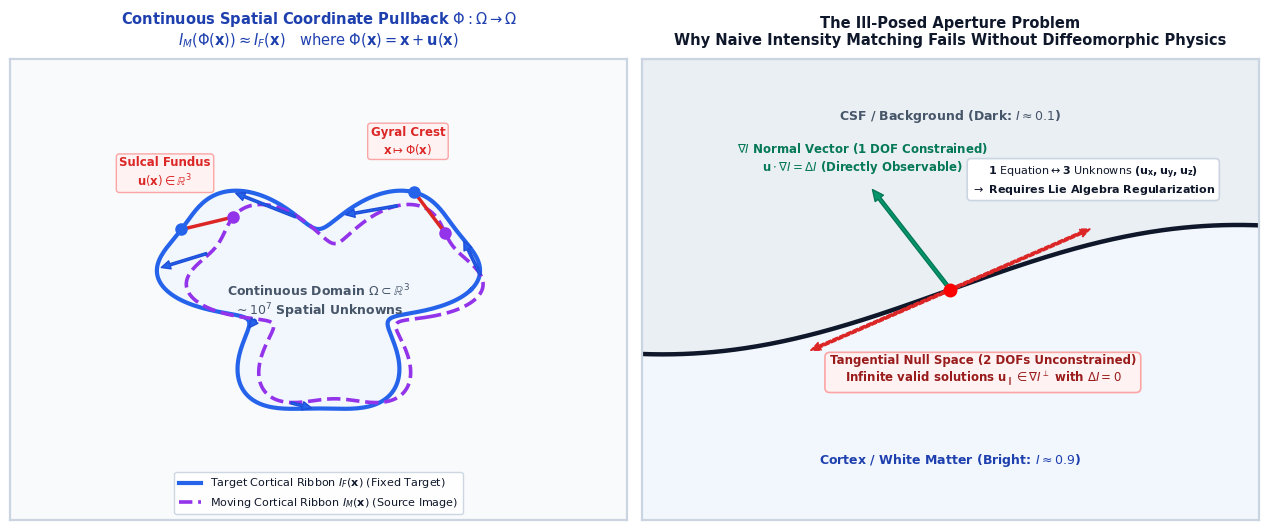

Source code (Python): (Note: this script raises an exception after producing the figure.)
"""
Revise Figure: diag_spatial_inverse_problem_v01.png for Maximum Clarity and Scientific Detail.
Signature Brian Avants Style: Clean light themes (#FFFFFF, #F8FAFC), dark slate typography (#0F172A),
high-contrast royal blue (#2563EB), vibrant purple (#9333EA), emerald green (#059669), and crimson (#DC2626).
"""

import os
import numpy as np
import matplotlib
matplotlib.use('Agg')
import matplotlib.pyplot as plt
import matplotlib.patches as patches

OUT_PATH = "docs/presentation/figures/diag_spatial_inverse_problem_v01.png"

plt.rcParams.update({
    'font.sans-serif': ['DejaVu Sans', 'Arial', 'Helvetica'],
    'font.family': 'sans-serif',
    'mathtext.fontset': 'dejavusans',
    'figure.facecolor': '#FFFFFF',
    'axes.facecolor': '#FFFFFF',
    'text.color': '#0F172A',
    'axes.labelcolor': '#1E293B',
    'xtick.color': '#475569',
    'ytick.color': '#475569',
})

def make_refined_slide2_figure():
    fig, axes = plt.subplots(1, 2, figsize=(12.8, 5.4), facecolor='#FFFFFF')
    ax0, ax1 = axes[0], axes[1]

    # ----------------------------------------------------
    # PANEL A: Continuous Spatial Coordinate Pullback
    # ----------------------------------------------------
    ax0.set_facecolor('#F8FAFC')
    for spine in ax0.spines.values():
        spine.set_edgecolor('#CBD5E1')
        spine.set_linewidth(1.6)
    ax0.set_xticks([])
    ax0.set_yticks([])

    # Parameterize realistic gyral/sulcal anatomical folds
    t = np.linspace(0, 2 * np.pi, 350)
    
    # Target Anatomy (Fixed I_F) - Solid Royal Blue
    r_target = 0.42 + 0.12 * np.sin(3 * t) + 0.05 * np.cos(6 * t)
    x_target = r_target * np.cos(t)
    y_target = r_target * np.sin(t)

    # Moving Anatomy (Source I_M) - Dashed Vibrant Purple (deformed + shifted)
    r_moving = 0.38 + 0.10 * np.sin(3 * (t - 0.28)) + 0.06 * np.cos(6 * (t - 0.28))
    x_moving = r_moving * np.cos(t - 0.28) + 0.05
    y_moving = r_moving * np.sin(t - 0.28) - 0.03

    # Fill anatomy regions with subtle tints
    ax0.fill(x_target, y_target, color='#EFF6FF', alpha=0.6)
    ax0.plot(x_target, y_target, color='#2563EB', lw=3.0, label=r'Target Cortical Ribbon $I_F(\mathbf{x})$ (Fixed Target)')
    ax0.plot(x_moving, y_moving, color='#9333EA', lw=2.6, ls='--', label=r'Moving Cortical Ribbon $I_M(\mathbf{x})$ (Source Image)')

    # Draw clear, prominent displacement arrows u(x) connecting homologous points
    sample_indices = [25, 75, 120, 165, 210, 260]
    for idx in sample_indices:
        xm, ym = x_moving[idx], y_moving[idx]
        xt, yt = x_target[idx], y_target[idx]
        ax0.annotate('', xy=(xt, yt), xytext=(xm, ym),
                     arrowprops=dict(facecolor='#2563EB', edgecolor='#1D4ED8', width=1.6, headwidth=6.0, headlength=6.5, shrink=0.08))

    # Landmark 1: Gyral Crest
    idx_gyrus = 52
    xm1, ym1 = x_moving[idx_gyrus], y_moving[idx_gyrus]
    xt1, yt1 = x_target[idx_gyrus], y_target[idx_gyrus]
    ax0.plot([xm1], [ym1], 'o', color='#9333EA', ms=8, zorder=5)
    ax0.plot([xt1], [yt1], 'o', color='#2563EB', ms=8, zorder=5)
    ax0.plot([xm1, xt1], [ym1, yt1], color='#DC2626', lw=2.5, zorder=4)
    ax0.text(xt1 - 0.02, yt1 + 0.16, "Gyral Crest\n" + r"$\mathbf{x} \mapsto \Phi(\mathbf{x})$", fontsize=8.5, fontweight='bold', color='#DC2626', ha='center',
             bbox=dict(boxstyle="round,pad=0.25", facecolor="#FEF2F2", edgecolor="#FCA5A5", lw=1.0))

    # Landmark 2: Sulcal Fundus
    idx_sulcus = 145
    xm2, ym2 = x_moving[idx_sulcus], y_moving[idx_sulcus]
    xt2, yt2 = x_target[idx_sulcus], y_target[idx_sulcus]
    ax0.plot([xm2], [ym2], 'o', color='#9333EA', ms=8, zorder=5)
    ax0.plot([xt2], [yt2], 'o', color='#2563EB', ms=8, zorder=5)
    ax0.plot([xm2, xt2], [ym2, yt2], color='#DC2626', lw=2.5, zorder=4)
    ax0.text(xt2 - 0.05, yt2 + 0.18, "Sulcal Fundus\n" + r"$\mathbf{u}(\mathbf{x}) \in \mathbb{R}^3$", fontsize=8.5, fontweight='bold', color='#DC2626', ha='center',
             bbox=dict(boxstyle="round,pad=0.25", facecolor="#FEF2F2", edgecolor="#FCA5A5", lw=1.0))

    # Domain label
    ax0.text(0.0, -0.05, r"Continuous Domain $\Omega \subset \mathbb{R}^3$" + "\n" + r"$\sim 10^7$ Spatial Unknowns", fontsize=9.0, fontweight='bold', color='#475569', ha='center', va='center')

    ax0.set_title(r"Continuous Spatial Coordinate Pullback $\Phi: \Omega \to \Omega$" + "\n" + r"$I_M(\Phi(\mathbf{x})) \approx I_F(\mathbf{x}) \quad \text{where } \Phi(\mathbf{x}) = \mathbf{x} + \mathbf{u}(\mathbf{x})$", fontsize=10.5, fontweight='bold', pad=10, color='#1E40AF')
    ax0.legend(loc='lower center', fontsize=8.0, framealpha=0.95, edgecolor='#CBD5E1')
    ax0.set_xlim(-0.95, 0.95)
    ax0.set_ylim(-0.95, 0.95)

    # ----------------------------------------------------
    # PANEL B: The Ill-Posed Aperture Problem & Null Space
    # ----------------------------------------------------
    ax1.set_facecolor('#F8FAFC')
    for spine in ax1.spines.values():
        spine.set_edgecolor('#CBD5E1')
        spine.set_linewidth(1.6)
    ax1.set_xticks([])
    ax1.set_yticks([])

    x_edge = np.linspace(-0.95, 0.95, 300)
    y_edge = 0.20 * np.sin(2.0 * x_edge) + 0.08 * x_edge
    
    # Fill Dark (CSF) vs Bright (Gray Matter)
    ax1.fill_between(x_edge, y_edge, 0.95, color='#E2E8F0', alpha=0.6)
    ax1.fill_between(x_edge, y_edge, -0.95, color='#EFF6FF', alpha=0.6)
    ax1.plot(x_edge, y_edge, color='#0F172A', lw=3.2, label=r'Iso-Intensity Boundary ($\nabla I^\perp$)')

    ax1.text(0.0, 0.70, r"CSF / Background (Dark: $I \approx 0.1$)", fontsize=9, color='#475569', ha='center', fontweight='bold')
    ax1.text(0.0, -0.72, r"Cortex / White Matter (Bright: $I \approx 0.9$)", fontsize=9, color='#1E40AF', ha='center', fontweight='bold')

    # Point of evaluation
    p_x, p_y = 0.0, 0.0
    ax1.plot(p_x, p_y, 'ro', ms=9, zorder=6)

    # Normal Intensity Gradient Vector (Determined by Data)
    nx, ny = -0.50, 0.86
    ax1.annotate('', xy=(p_x + 0.48 * nx, p_y + 0.48 * ny), xytext=(p_x, p_y),
                 arrowprops=dict(facecolor='#059669', edgecolor='#047857', width=2.4, headwidth=7.5, headlength=8), zorder=5)
    ax1.text(p_x + 0.50 * nx - 0.02, p_y + 0.50 * ny + 0.06,
             r"$\nabla I$ Normal Vector (1 DOF Constrained)" + "\n" + r"$\mathbf{u} \cdot \nabla I = \Delta I$ (Directly Observable)",
             fontsize=8.5, fontweight='bold', color='#047857', ha='center')

    # Tangential Null-Space Motion Vectors (Ambiguous DOFs along edge)
    tx, ty = 0.86, 0.50
    ax1.annotate('', xy=(p_x + 0.50 * tx, p_y + 0.50 * ty), xytext=(p_x, p_y),
                 arrowprops=dict(facecolor='#DC2626', edgecolor='#DC2626', width=2.0, headwidth=6, ls='--', headlength=7), zorder=5)
    ax1.annotate('', xy=(p_x - 0.50 * tx, p_y - 0.50 * ty), xytext=(p_x, p_y),
                 arrowprops=dict(facecolor='#DC2626', edgecolor='#DC2626', width=2.0, headwidth=6, ls='--', headlength=7), zorder=5)
    
    # Tangential Null Space Callout Box
    ax1.text(0.10, -0.38,
             r"Tangential Null Space (2 DOFs Unconstrained)" + "\n" + r"Infinite valid solutions $\mathbf{u}_\parallel \in \nabla I^\perp$ with $\Delta I = 0$",
             fontsize=8.5, fontweight='bold', color='#991B1B', ha='center',
             bbox=dict(boxstyle="round,pad=0.4", facecolor="#FEF2F2", edgecolor="#FCA5A5", lw=1.2))

    # Mathematical Equation Summary Box at Top Right
    ax1.text(0.44, 0.40,
             r"$\mathbf{1 \text{ Equation}} \leftrightarrow \mathbf{3 \text{ Unknowns } (u_x, u_y, u_z)}$" + "\n" +
             r"$\rightarrow$ Requires Lie Algebra Regularization",
             fontsize=8.0, fontweight='bold', color='#0F172A', ha='center',
             bbox=dict(boxstyle="round,pad=0.35", facecolor="#FFFFFF", edgecolor="#CBD5E1", lw=1.2))

    ax1.set_title("The Ill-Posed Aperture Problem\n" + r"Why Naive Intensity Matching Fails Without Diffeomorphic Physics", fontsize=10.5, fontweight='bold', pad=10, color='#0F172A')
    ax1.set_xlim(-0.95, 0.95)
    ax1.set_ylim(-0.95, 0.95)

    plt.tight_layout()
    plt.savefig(OUT_PATH, dpi=300)
    plt.close()
    print(f"Refined Slide 2 Figure saved to: {OUT_PATH}", flush=True)

if __name__ == "__main__":
    make_refined_slide2_figure()
